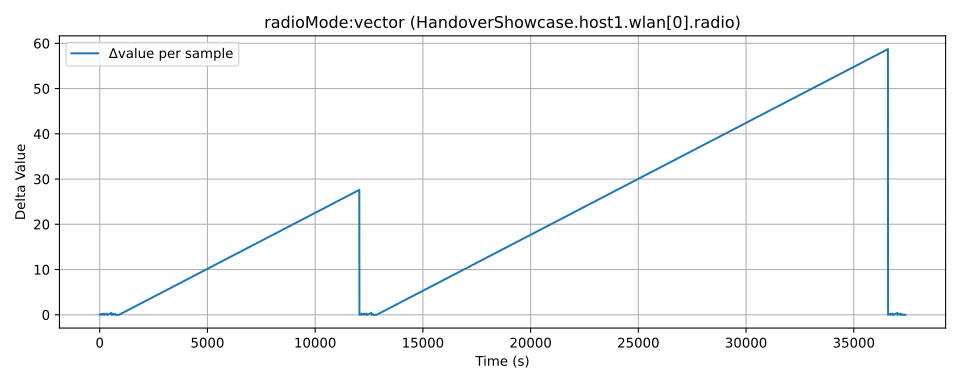

The table this chart was drawn from, first rows:
time, value, module, metric
0.0, 0.0, HandoverShowcase.host1.wlan[0].radio, radioMode:vector
0.0, 0.0, HandoverShowcase.host1.wlan[0].radio, radioMode:vector
0.0, 0.0, HandoverShowcase.host1.wlan[0].radio, radioMode:vector
105.0, 0.2313, HandoverShowcase.host1.wlan[0].radio, radioMode:vector
111.0, 0.2313, HandoverShowcase.host1.wlan[0].radio, radioMode:vector
203.0, 0.4813, HandoverShowcase.host1.wlan[0].radio, radioMode:vector
209.0, 0.4813, HandoverShowcase.host1.wlan[0].radio, radioMode:vector
334.0, 0.7313, HandoverShowcase.host1.wlan[0].radio, radioMode:vector
340.0, 0.7313, HandoverShowcase.host1.wlan[0].radio, radioMode:vector
362.0, 0.7317, HandoverShowcase.host1.wlan[0].radio, radioMode:vector
369.0, 0.7318, HandoverShowcase.host1.wlan[0].radio, radioMode:vector
536.0, 1.131, HandoverShowcase.host1.wlan[0].radio, radioMode:vector
542.0, 1.131, HandoverShowcase.host1.wlan[0].radio, radioMode:vector
636.0, 1.381, HandoverShowcase.host1.wlan[0].radio, radioMode:vector
642.0, 1.381, HandoverShowcase.host1.wlan[0].radio, radioMode:vector
732.0, 1.531, HandoverShowcase.host1.wlan[0].radio, radioMode:vector
738.0, 1.531, HandoverShowcase.host1.wlan[0].radio, radioMode:vector
774.0, 1.532, HandoverShowcase.host1.wlan[0].radio, radioMode:vector
781.0, 1.532, HandoverShowcase.host1.wlan[0].radio, radioMode:vector
788.0, 1.532, HandoverShowcase.host1.wlan[0].radio, radioMode:vector
794.0, 1.532, HandoverShowcase.host1.wlan[0].radio, radioMode:vector
834.0, 1.533, HandoverShowcase.host1.wlan[0].radio, radioMode:vector
841.0, 1.533, HandoverShowcase.host1.wlan[0].radio, radioMode:vector
848.0, 1.533, HandoverShowcase.host1.wlan[0].radio, radioMode:vector
854.0, 1.533, HandoverShowcase.host1.wlan[0].radio, radioMode:vector
890.0, 1.534, HandoverShowcase.host1.wlan[0].radio, radioMode:vector
897.0, 1.534, HandoverShowcase.host1.wlan[0].radio, radioMode:vector
12049, 29.14, HandoverShowcase.host1.wlan[0].radio, radioMode:vector
12055, 29.14, HandoverShowcase.host1.wlan[0].radio, radioMode:vector
12158, 29.39, HandoverShowcase.host1.wlan[0].radio, radioMode:vector
12167, 29.39, HandoverShowcase.host1.wlan[0].radio, radioMode:vector
12276, 29.64, HandoverShowcase.host1.wlan[0].radio, radioMode:vector
12282, 29.64, HandoverShowcase.host1.wlan[0].radio, radioMode:vector
12387, 29.89, HandoverShowcase.host1.wlan[0].radio, radioMode:vector
12396, 29.89, HandoverShowcase.host1.wlan[0].radio, radioMode:vector
12418, 29.89, HandoverShowcase.host1.wlan[0].radio, radioMode:vector
12425, 29.89, HandoverShowcase.host1.wlan[0].radio, radioMode:vector
12603, 30.29, HandoverShowcase.host1.wlan[0].radio, radioMode:vector
12612, 30.29, HandoverShowcase.host1.wlan[0].radio, radioMode:vector
12676, 30.44, HandoverShowcase.host1.wlan[0].radio, radioMode:vector
12691, 30.44, HandoverShowcase.host1.wlan[0].radio, radioMode:vector
12732, 30.44, HandoverShowcase.host1.wlan[0].radio, radioMode:vector
12739, 30.44, HandoverShowcase.host1.wlan[0].radio, radioMode:vector
12746, 30.44, HandoverShowcase.host1.wlan[0].radio, radioMode:vector
12752, 30.44, HandoverShowcase.host1.wlan[0].radio, radioMode:vector
12792, 30.44, HandoverShowcase.host1.wlan[0].radio, radioMode:vector
12799, 30.44, HandoverShowcase.host1.wlan[0].radio, radioMode:vector
12806, 30.44, HandoverShowcase.host1.wlan[0].radio, radioMode:vector
12812, 30.44, HandoverShowcase.host1.wlan[0].radio, radioMode:vector
12848, 30.44, HandoverShowcase.host1.wlan[0].radio, radioMode:vector
12855, 30.44, HandoverShowcase.host1.wlan[0].radio, radioMode:vector
36585, 89.16, HandoverShowcase.host1.wlan[0].radio, radioMode:vector
36591, 89.16, HandoverShowcase.host1.wlan[0].radio, radioMode:vector
36710, 89.41, HandoverShowcase.host1.wlan[0].radio, radioMode:vector
36719, 89.41, HandoverShowcase.host1.wlan[0].radio, radioMode:vector
36814, 89.66, HandoverShowcase.host1.wlan[0].radio, radioMode:vector
36820, 89.66, HandoverShowcase.host1.wlan[0].radio, radioMode:vector
36842, 89.66, HandoverShowcase.host1.wlan[0].radio, radioMode:vector
36849, 89.66, HandoverShowcase.host1.wlan[0].radio, radioMode:vector
37028, 90.06, HandoverShowcase.host1.wlan[0].radio, radioMode:vector
... 15 more rows
